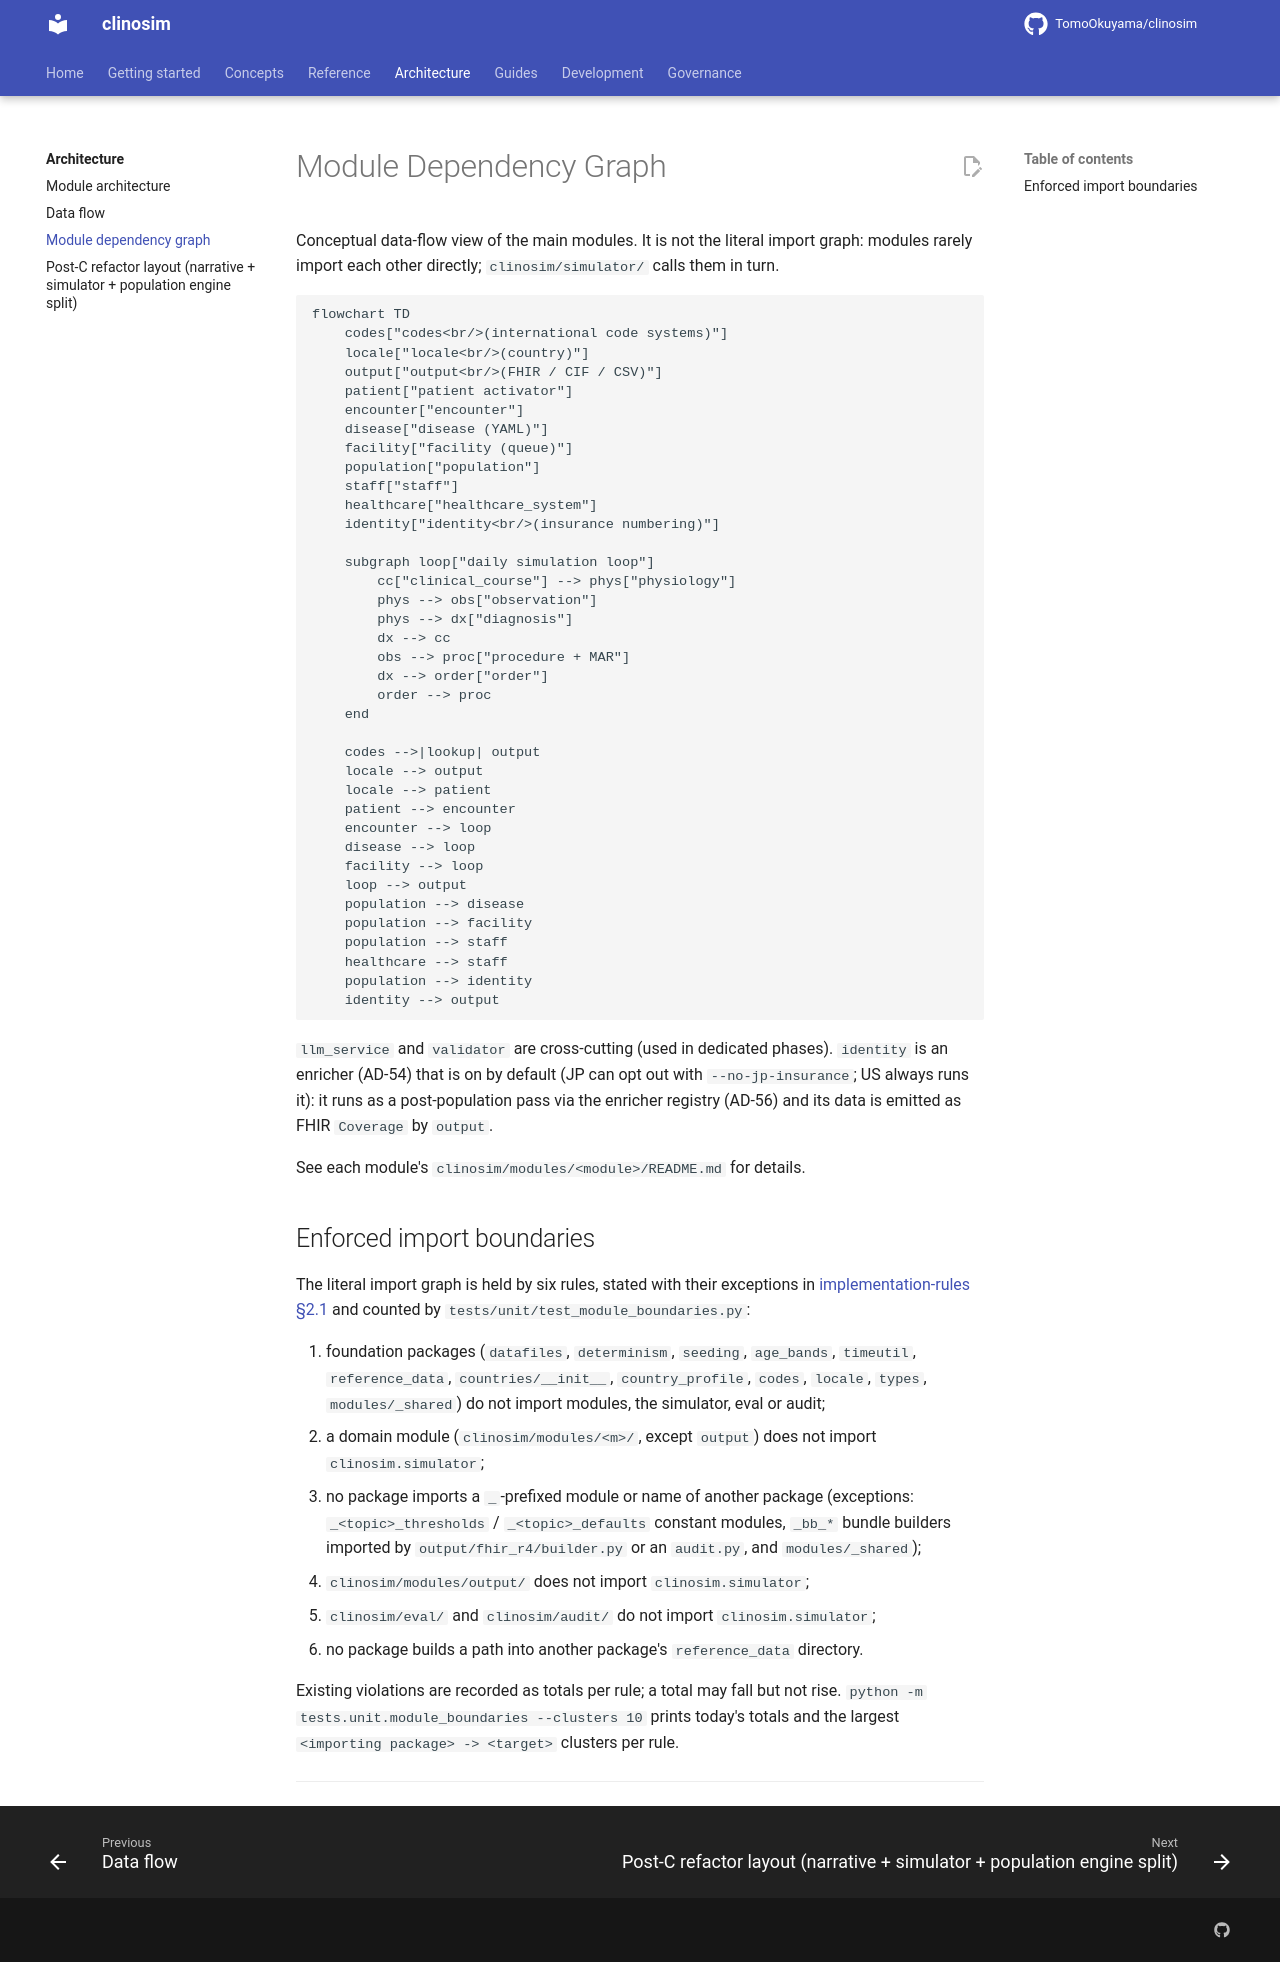

repository: TomoOkuyama/clinosim · page: architecture/module-dependency-graph/index.html · generator: mkdocs

<!-- Extracted from `README.md` (Issue #568 PR A2). Update the pointer in README when this file's heading changes. -->

# Module Dependency Graph

Conceptual data-flow view of the main modules. It is not the literal import graph:
modules rarely import each other directly; `clinosim/simulator/` calls them in turn.

```mermaid
flowchart TD
    codes["codes<br/>(international code systems)"]
    locale["locale<br/>(country)"]
    output["output<br/>(FHIR / CIF / CSV)"]
    patient["patient activator"]
    encounter["encounter"]
    disease["disease (YAML)"]
    facility["facility (queue)"]
    population["population"]
    staff["staff"]
    healthcare["healthcare_system"]
    identity["identity<br/>(insurance numbering)"]

    subgraph loop["daily simulation loop"]
        cc["clinical_course"] --> phys["physiology"]
        phys --> obs["observation"]
        phys --> dx["diagnosis"]
        dx --> cc
        obs --> proc["procedure + MAR"]
        dx --> order["order"]
        order --> proc
    end

    codes -->|lookup| output
    locale --> output
    locale --> patient
    patient --> encounter
    encounter --> loop
    disease --> loop
    facility --> loop
    loop --> output
    population --> disease
    population --> facility
    population --> staff
    healthcare --> staff
    population --> identity
    identity --> output
```

`llm_service` and `validator` are cross-cutting (used in dedicated phases).
`identity` is an enricher (AD-54) that is on by default (JP can opt out with
`--no-jp-insurance`; US always runs it): it runs as a post-population pass via the
enricher registry (AD-56) and its data is emitted as FHIR `Coverage` by `output`.

See each module's `clinosim/modules/<module>/README.md` for details.

## Enforced import boundaries

The literal import graph is held by six rules, stated with their exceptions in
[implementation-rules §2.1](../design-guides/implementation-rules.md#21-module-boundaries)
and counted by `tests/unit/test_module_boundaries.py`:

1. foundation packages (`datafiles`, `determinism`, `seeding`, `age_bands`,
   `timeutil`, `reference_data`, `countries/__init__`, `country_profile`,
   `codes`, `locale`, `types`, `modules/_shared`) do not import modules,
   the simulator, eval or audit;
2. a domain module (`clinosim/modules/<m>/`, except `output`) does not import
   `clinosim.simulator`;
3. no package imports a `_`-prefixed module or name of another package
   (exceptions: `_<topic>_thresholds` / `_<topic>_defaults` constant modules,
   `_bb_*` bundle builders imported by `output/fhir_r4/builder.py` or an
   `audit.py`, and `modules/_shared`);
4. `clinosim/modules/output/` does not import `clinosim.simulator`;
5. `clinosim/eval/` and `clinosim/audit/` do not import `clinosim.simulator`;
6. no package builds a path into another package's `reference_data` directory.

Existing violations are recorded as totals per rule; a total may fall but not
rise. `python -m tests.unit.module_boundaries --clusters 10` prints today's
totals and the largest `<importing package> -> <target>` clusters per rule.

---
